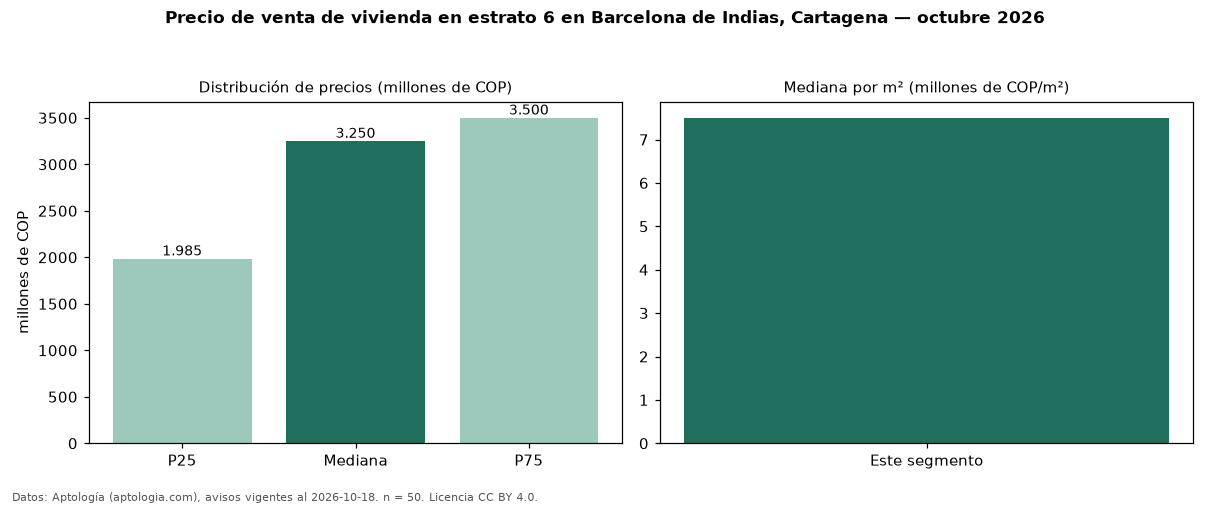

Data behind this chart, as committed beside it:
seccion, metrica, valor, moneda, n
precio, p25, 1985000000, COP, 50
precio, mediana, 3250000000, COP, 50
precio, p75, 3500000000, COP, 50
precio, minimo, 650000000, COP, 50
precio, maximo, 6817751774, COP, 50
m2, mediana_precio_m2, 7500000, COP, 47
m2, area_mediana_m2, 450.0, m2, 47
admin, mediana_admin_mes, 1300000, COP, 39
banos, mediana_banos, 5.0, , 
parqueadero, pct_con_parqueadero, 100.0, %, 50
estrato, estrato_mas_frecuente, 6, , 50
habitaciones, 3+, 3350000000, COP, 46
fuente, fecha_datos, 2026-10-18, , 
fuente, atribucion, https://www.aptologia.com/venta/cartagen…, , 
fuente, licencia, CC BY 4.0, , 
